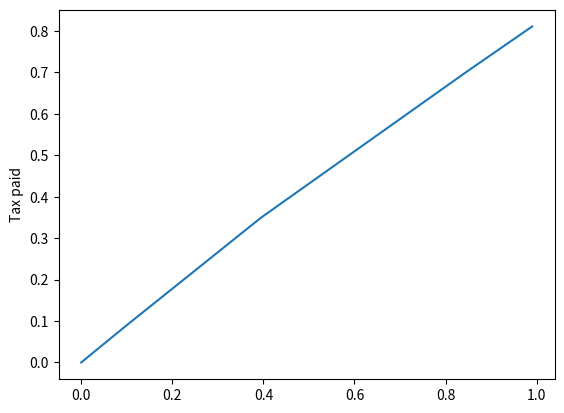

Reproduce this figure in Python.
import numpy as np
from scipy.spatial.distance import cdist

np.random.seed(777)
d = 8
nbx = 50
nby = 30

rg = .8
rs = .6
r  = .7

n_x = np.ones(nbx)
m_y = np.ones(nby)
ξ_x_k = np.random.rand(nbx,d)
ζ_y_k = np.random.rand(nby,d)

α_x_y = np.zeros((nbx,nby))
γ_x_y = np.zeros((nbx,nby))
for x in range(nbx):
    for y in range(nby):
        α_x_y[x,y] = -  np.linalg.norm(ξ_x_k[x,6:7]-ζ_y_k[y,6:7])-5
        γ_x_y[x,y] = 10+5*(np.sum( (ξ_x_k[x,0:3]*ζ_y_k[y,0:3])**rg )**(r/rg)+(  np.sum(  ξ_x_k[x,3:6]*ζ_y_k[y,3:6] )**rs )**(r/rs))**r
        
Φ_x_y = α_x_y + γ_x_y

lower_bracket = np.array([0, 9.701, 39.476, 84.201, 160.726, 204.101, 510.300])/100
marginal_tax =  np.array([.1,.12,   .22,    .24,    .32,     .35,     .37    ])
tax_on_previous_brackets = np.zeros(lower_bracket.size)
for i in range(1,lower_bracket.size):
    tax_on_previous_brackets[i] = tax_on_previous_brackets[i-1] + marginal_tax[i-1]*(lower_bracket[i]-lower_bracket[i-1])
    
N_k = np.append(0,marginal_tax*lower_bracket - tax_on_previous_brackets ) 
τ_k = np.append(0,marginal_tax)
nbk =N_k.size

TaxPaid = np.vectorize(lambda g : max(g*τ_k -N_k))
NetFromGross = np.vectorize(lambda g : min(N_k+g*(1-τ_k)))

import matplotlib.pyplot as plt
gs = np.arange(0,1,0.01)
ts = NetFromGross(gs)
plt.plot(gs,ts)
plt.ylabel('Tax paid')
plt.show()

λ_k = 1 / (2-τ_k)
ν_k = (1-τ_k) / (2-τ_k)
Φ_k_x_y = np.zeros((nbk,nbx,nby))
for k in range(nbk):
    for x in range(nbx):
        for y in range(nby):
            Φ_k_x_y[k,x,y] = λ_k[k]*(α_x_y[x,y]+N_k[k])+ν_k[k] * γ_x_y[x,y]

class GKW_model:    
    def __init__(self):
        self.n_x = n_x
        self.m_y = m_y
        self.nbx = n_x.size
        self.nby = m_y.size
        self.eq_μ_x0 = np.array([])
        self.eq_μ_0y = np.array([])
        self.eq_μ_x_y = np.array([])
        self.eq_deltamarg_x = np.array([])
        self.eq_deltamarg_y = np.array([])
        self.eq_deltainvmarg_x = np.array([])
        self.eq_deltainvmarg_y = np.array([])
        self.comp_code = -1
        self.comp_nbsteps = -1
        self.comp_time = -1.0
                

    def Mxy(self,x,y,μx0,μ0y):
        return(np.min(μx0**λ_k * μ0y**ν_k * np.exp(Φ_k_x_y[:,x,y]) ))
        
    def M_x_y(self,μ_x0,μ_0y):
        μ_x_y = np.zeros((self.nbx,self.nby))
        for x in range(self.nbx):
            for y in range(self.nby):
                μ_x_y[x,y] = self.Mxy(x,y,μ_x0[x],μ_0y[y])
        return(μ_x_y)

#############
mkt = GKW_model()
μ_x0 = np.ones(nbx)
μ_0y = np.ones(nby)

mkt.M_x_y(μ_x0,μ_0y)[0:min(nbx,5),0:min(nby,5)]

def marginx(self,x,μx0,μ_0y):
    nx = μx0
    for y in range(nby):
        nx +=  self.Mxy(x,y,μx0,μ_0y[y])
    return(nx)
                                             
def marginy(self,y,μ_x0,μ0y):
    my = μ0y
    for x in range(nbx):
        my += self.Mxy(x,y,μ_x0[x],μ0y)
    return(my)


GKW_model.marginx = marginx
GKW_model.marginy = marginy

def margin_x(self,μ_x0,μ_0y):
    μ_x_y = self.M_x_y(μ_x0,μ_0y)
    return(μ_x0+np.sum(μ_x_y,axis = 1))

def margin_y(self,μ_x0,μ_0y):
    μ_x_y = self.M_x_y(μ_x0,μ_0y)
    return(μ_0y+np.sum(μ_x_y,axis = 0))

GKW_model.margin_x = margin_x
GKW_model.margin_y = margin_y

#############
mkt.marginx(0,μ_x0[0],μ_0y) #[0:min(nbx,5)]

import scipy.optimize as opt

def invmarginx(self,x,μ_0y):    
    newμx0 = opt.brentq(lambda theμx0 : self.marginx(x,theμx0,μ_0y)-self.n_x[x],0,self.n_x[x])
    return(newμx0)

def invmarginy(self,y,μ_x0):    
    newμ0y = opt.brentq(lambda theμ0y : self.marginy(y,μ_x0,theμ0y)-self.m_y[y],0,self.m_y[y])
    return(newμ0y )

GKW_model.invmarginx = invmarginx
GKW_model.invmarginy = invmarginy

#############
print(mkt.invmarginx(0,μ_0y)) #[0:min(nbx,5)])
print(mkt.invmarginy(0,μ_x0)) #[0:min(nby,5)])

from time import time

def solveIPFP(self, maxit = 1000,maxvaltol=1e-5,maxsteptol=1e-9,output=0):
    start_time = time()
    code = 0
    deltainvmarg_x = np.zeros(self.nbx)
    deltainvmarg_y = np.zeros(self.nby)
    μ_x0 = np.copy(self.n_x)
    μ_0y = np.zeros(self.nby)
    for i in range(maxit):
        for y in range(self.nby):
            newμ0y = self.invmarginy(y,μ_x0)
            deltainvmarg_y[y] = newμ0y - μ_0y[y]
            μ_0y[y] = newμ0y
        for x in range(self.nbx):
            newμx0 = self.invmarginx(x,μ_0y)
            deltainvmarg_x[x] = newμx0 - μ_x0[x]
            μ_x0[x] = newμx0
        
        deltamarg_x = self.margin_x(μ_x0,μ_0y) - n_x
        deltamarg_y = self.margin_y(μ_x0,μ_0y) - m_y
        #print(deltainvmarg_x)
        #print(deltainvmarg_y)
        #print(np.append(deltainvmarg_x,deltainvmarg_y))
        steptol = np.max(np.abs( np.append(deltainvmarg_x,deltainvmarg_y) ) ) 
        valtol = np.max(np.abs(np.append(deltamarg_x,deltamarg_y)) )
        
        if output > 1 :
            print("μ_x0=",μ_x0)
        if valtol < maxvaltol :
            code = 0
            break
        if steptol < maxsteptol :
            code = 1
            break
        code = 2
    comp_time = time() - start_time
    if output > 0 :
        print( 'IPFP converged in', i, 'iterations and ',comp_time,' seconds.')
        #print('Value of μ_x0=",μ_x0)
        print('Max absolute margin discrepancy=', valtol)            
        print('Max absolute update discrepancy =',steptol)
        print('Code =',code)

    self.eq_μ_x0 = μ_x0
    self.eq_μ_0y = μ_0y
    self.eq_μ_x_y = self.M_x_y(μ_x0,μ_0y)
    self.eq_deltamarg_x = deltamarg_x
    self.eq_deltamarg_y = deltamarg_y
    self.eq_deltainvmarg_x = deltainvmarg_x
    self.eq_deltainvmarg_y = deltainvmarg_y
    self.comp_code = code
    self.comp_nbsteps = i
    self.comp_time = comp_time
    return code

    
GKW_model.solveIPFP = solveIPFP
#############
res=mkt.solveIPFP(output=1,maxvaltol=1e-6,maxsteptol=1e-9)  

nw_x_y = np.log(mkt.eq_μ_x_y / np.repeat(mkt.eq_μ_x0.reshape(-1,1),nby,axis=1) ) - α_x_y
gw_x_y = γ_x_y - np.log(mkt.eq_μ_x_y / np.repeat(mkt.eq_μ_0y.reshape(1,-1),nbx,axis=0) )

nw_x = np.sum(nw_x_y * mkt.eq_μ_x_y,axis = 1) / n_x
gw_x = np.sum(gw_x_y * mkt.eq_μ_x_y,axis = 1) / n_x
print('New wages:')
print(nw_x)
print('Gross wages:')
print(gw_x)